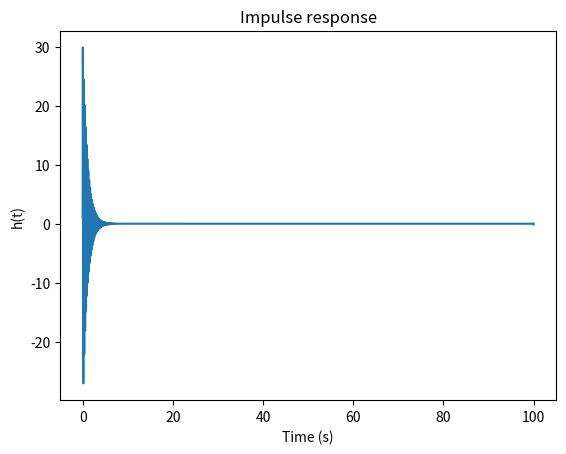
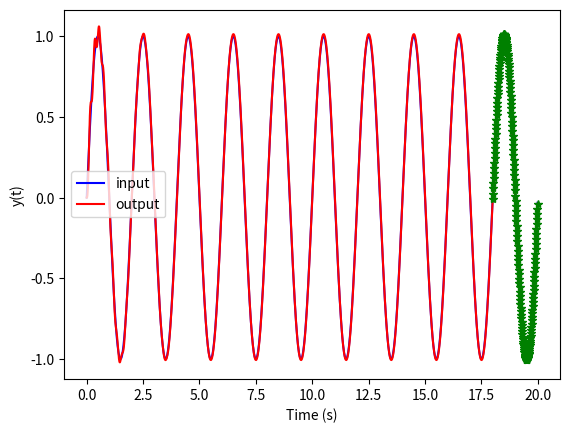
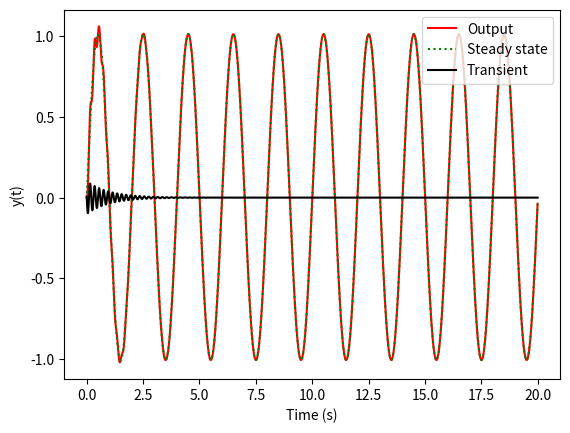

The script that saved these images, in order:
#!/usr/bin/env python3
# -*- coding: utf-8 -*-
"""
Created on Sun Nov 24 14:02:08 2019

Transient effects: 
    - discover transient behaviour when convolving input and 
      impulse response.
    - discover that computing the output from a poduct of H and U
      results in the steady state solution.
    - visualise the transient.
    
[redacted]
"""
"""Alternatieve voorstellingen van de transfer functie
1. Construeer een FRF op basis van de volgende polen en nullen:
• polen: p = -0.1+5j, -0.1-5j, 3, nul: -2"""

import numpy as np
import matplotlib.pyplot as plt

# close all figures
plt.close('all')

def db(x):
    x = 20*np.log10(np.abs(x))
    return x

# 1: Construct TF

p1 = -1+2*np.pi*5*1j
p2 = -1-2*np.pi*5*1j

K = (2*np.pi*5)**2

N = 1e4
fs = 100

fvec = np.arange(0,fs,fs/N)
wvec = 2*np.pi*fvec
s = 1j*wvec

H = K/((s-p1)*(s-p2))

# 2: Compute impulse response

Hhalf = H.copy()
Hhalf[int(np.round(N/2)):] = 0

h = 2*np.real(np.fft.ifft(Hhalf))
tvec = np.arange(0,N/fs,1/fs)

plt.figure(1)
plt.plot(tvec,h*fs)
plt.xlabel('Time (s)')
plt.ylabel('h(t)')
plt.title('Impulse response')

# 3: Apply input sine

f = 0.5

tvec = np.arange(0,10/f,1/fs)
N = len(tvec)

u = np.sin(2*np.pi*f*tvec)
y = np.convolve(h,u)
y = y[0:int(N)]

NPP = int((1/f)*fs)

plt.figure(2)
plt.plot(tvec,u,'b')
plt.plot(tvec,y,'r')
plt.plot(tvec[N-NPP:],y[N-NPP:],'g*')
plt.xlabel('Time (s)')
plt.ylabel('y(t)')
plt.legend(('input','output'))

# 4: Show transient

LastP = y[N-NPP:] # (N-1)-NPP+1 om niet begin en einde interval mee te nemen

Steady_state = np.tile(LastP,10)
Transient = y-Steady_state

plt.figure(3)
plt.plot(tvec,y,'r')
plt.plot(tvec,Steady_state,'g:')
plt.plot(tvec,Transient,'k')
plt.xlabel('Time (s)')
plt.ylabel('y(t)')
plt.legend(('Output','Steady state','Transient'))

#%%
# z=np.array([1,2,3])
# sum1 =0
# for i in z:
#     sum1 = sum1+i
    
# spring_fruits = ['Apricot', 'Avocado', 'Kiwi', 'Grapefruit', 'Cherry', 'Strawberry']

# summer_fruits = spring_fruits.copy()

# print(summer_fruits)

